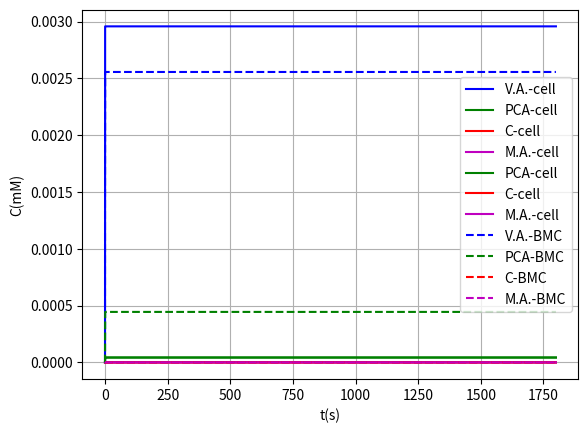

This chart was generated by the following Python code:
#!/usr/bin/env python
# coding: utf-8

# In[1]:


def pend(z, t, K1cat, K1m, K2cat, K2m, K3cat, K3m, volo, volc, volb, j_m_V, j_m_P, j_m_C, j_m_M, j_b_Vo, j_b_Po, j_b_Co, j_b_Mo, j_b_Vi, j_b_Pi, j_b_Ci, j_b_Mi, Vo, Po, Co, Mo):
    Vc, Pc, Cc, Mc, Vb, Pb, Cb, Mb = z #Variables to integrate
    dVcdt = (j_b_Vi*(Vb-Vc)+j_b_Vo*(Vb-Vc)-j_m_V*(Vc-Vo))/volc-(K1cat*Ec*Vc)/(Vc + K1m) #Vanilic acid
    dPcdt = (j_b_Pi*(Pb-Pc)+j_b_Po*(Pb-Pc)-j_m_P*(Pc-Po))/volc+(K1cat*Ec*Vc)/(Vc + K1m) - (K2cat*EEc*Pc)/(Pc + K2m) #PCA
    dCcdt = (j_b_Ci*(Cb-Cc)+j_b_Co*(Cb-Cc)-j_m_C*(Cc-Co))/volc+(K2cat*EEc*Pc)/(Pc + K2m) - (K1cat*EEEc*Cc)/(Cc + K3m) #Catechol
    dMcdt = (j_b_Mi*(Mb-Mc)+j_b_Mo*(Mb-Mc)-j_m_M*(Mc-Mo))/volc+(K1cat*EEEc*Cc)/(Cc + K3m) #Cis,Cis-Muconic Acid
    dVbdt = (-j_b_Vi*(Vb-Vc)-j_b_Vo*(Vb-Vc))/volb-(K1cat*Eb*Vb)/(Vb + K1m) #Vanilic acid in BMC
    dPbdt = (-j_b_Pi*(Pb-Pc)-j_b_Po*(Pb-Pc))/volb+(K1cat*Eb*Vb)/(Vb + K1m)-(K2cat*EEb*Pb)/(Pb + K2m) #PCA in BMC
    dCbdt = (-j_b_Ci*(Cb-Cc)-j_b_Co*(Cb-Cc))/volb+(K2cat*EEb*Pb)/(Pb + K2m) - (K3cat*EEEb*Cb)/(Cb + K3m) #Catechol in BMC
    dMbdt = (-j_b_Mi*(Mb-Mc)-j_b_Mo*(Mb-Mc))/volb+(K3cat*EEEb*Cb)/(Cb + K3m) #Muconic acid in BMC
    dCdt = [dVcdt,dPcdt,dCcdt,dMcdt,dVbdt,dPbdt,dCbdt,dMbdt] #Functions to integrate
    return dCdt


# In[2]:


K1cat = (0.078*9.14) #Kcat LigM
K1m = 0.078 #Km LigM
K2cat = 0.00009*1 #Kcat AroY
K2m = 0.59 #Km AroY
K3cat = (0.00185*10485) #Kcat CatA
K3m = 0.00185 #Kmm CatA
volo = 1000000 #Medium volume (outside)
volc = 1e-15 #Citoplasm volume
volb = 0.1e-15 #BMC volume
Vo = 3e-3 #vanilic acid outside
Po = 0 #protocatechuic acid outside
Co = 0 #catechol outside
Mo = 0 #cis,cis-muconic acid outside
Ec = 0.1479
EEc = 0.04329
EEEc = 0.2039
Eb = 1.2*Ec
EEb = 1.2*EEc
EEEb = 1.2*EEEc
#flux constants for species trough membrane
j_m_V = 1e-13 # VA trough Membrane
j_m_P = 1e-13 # PCA
j_m_C = 1e-13 # Catechol
j_m_M = 1e-13 # MA
j_b_Vo = 0 #through pduU
j_b_Po = 0e-16 
j_b_Co = 0e-16
j_b_Mo = 0e-16
j_b_Vi = 1e-15 #pduA
j_b_Pi = 1e-15
j_b_Ci = 1e-15
j_b_Mi = 1e-15


# In[3]:


z0 = [0,0,0,0,0,0,0,0] #Initial values


# In[4]:


import numpy as np
t = np.linspace(0, 0.1, 100001) #Create 100001 values between 0-0.1 in the X axis


# In[5]:


from scipy.integrate import odeint #Integrate all functions for the X axis given values
sol1 = odeint(pend, z0, t, args=(K1cat, K1m, K2cat, K2m, K3cat, K3m, volo, volc, volb, j_m_V, j_m_P, j_m_C, j_m_M, j_b_Vo, j_b_Po, j_b_Co, j_b_Mo, j_b_Vi, j_b_Pi, j_b_Ci, j_b_Mi, Vo, Po, Co, Mo))


# In[6]:


z0 = list(sol1[100000,:]) #New initial values using final values for past function


# In[7]:


t = np.linspace(0.1, 10, 100001) #Give new values to the X axis for the next step


# In[8]:


from scipy.integrate import odeint
sol2 = odeint(pend, z0, t, args=(K1cat, K1m, K2cat, K2m, K3cat, K3m, volo, volc, volb, j_m_V, j_m_P, j_m_C, j_m_M, j_b_Vo, j_b_Po, j_b_Co, j_b_Mo, j_b_Vi, j_b_Pi, j_b_Ci, j_b_Mi, Vo, Po, Co, Mo))


# In[9]:


z0 = list(sol2[100000,:])


# In[10]:


t = np.linspace(10, 1000, 100001)


# In[11]:


from scipy.integrate import odeint
sol3 = odeint(pend, z0, t, args=(K1cat, K1m, K2cat, K2m, K3cat, K3m, volo, volc, volb, j_m_V, j_m_P, j_m_C, j_m_M, j_b_Vo, j_b_Po, j_b_Co, j_b_Mo, j_b_Vi, j_b_Pi, j_b_Ci, j_b_Mi, Vo, Po, Co, Mo))


# In[12]:


z0 = list(sol3[100000,:])


# In[13]:


t = np.linspace(1000, 1800, 100001)


# In[14]:


from scipy.integrate import odeint
sol4 = odeint(pend, z0, t, args=(K1cat, K1m, K2cat, K2m, K3cat, K3m, volo, volc, volb, j_m_V, j_m_P, j_m_C, j_m_M, j_b_Vo, j_b_Po, j_b_Co, j_b_Mo, j_b_Vi, j_b_Pi, j_b_Ci, j_b_Mi, Vo, Po, Co, Mo))


# In[15]:


solprueba= np.concatenate((sol1,sol2), axis=0) #This concatenate functions are used for mix the four parts in one single variable


# In[16]:


solprueba2= np.concatenate((sol3,sol4), axis=0)


# In[17]:


sol= np.concatenate((solprueba,solprueba2), axis=0) 


# In[18]:


a = np.linspace(0, 0.1, 100001)
b = np.linspace(0.1, 10, 100001)
c = np.linspace(10, 1000, 100001)
d = np.linspace(1000, 1800, 100001)
e = np.concatenate((a, b), axis=None)
f = np.concatenate((c, d), axis=None)
t = np.concatenate((e, f), axis=None) #All values for X axis


# In[19]:


import matplotlib.pyplot as plt
get_ipython().run_line_magic('matplotlib', 'inline')
plt.plot(t, sol[:, 0], 'b-', label='V.A.-cell')
plt.plot(t, sol[:, 1], 'g-', label='PCA-cell')
plt.plot(t, sol[:, 2], 'r-', label='C-cell')
plt.plot(t, sol[:, 3], 'm-', label='M.A.-cell')
plt.legend(loc='best')
plt.xlabel('t(s)')
plt.ylabel('C(mM)')
plt.grid()
plt.show()


# In[20]:


plt.plot(t, sol[:, 1], 'g-', label='PCA-cell')
plt.plot(t, sol[:, 2], 'r-', label='C-cell')
plt.plot(t, sol[:, 3], 'm-', label='M.A.-cell')
plt.legend(loc='best')
plt.xlabel('t(s)')
plt.ylabel('C(mM)')
plt.grid()
plt.show()


# In[21]:


plt.plot(t, sol[:, 4], 'b--', label='V.A.-BMC')
plt.plot(t, sol[:, 5], 'g--', label='PCA-BMC')
plt.plot(t, sol[:, 6], 'r--', label='C-BMC')
plt.plot(t, sol[:, 7], 'm--', label='M.A.-BMC')
plt.legend(loc='best')
plt.xlabel('t(s)')
plt.ylabel('C(mM)')
plt.grid()
plt.show()


# In[22]:


print("Final concentrations of:")
print("Vanilic acid:")
print("Cell- "+str(round(sol[400003, 0],5))+"mM")
print("BMC- "+str(round(sol[400003, 4],5))+"mM")
print()
print("PCA:")
print("Cell- "+str(round(sol[400003, 1],6))+"mM")
print("BMC- "+str(round(sol[400003, 5],6))+"mM")
print()
print("Catechol:")
print("Cell- "+str(round(sol[400003, 2],12))+"mM")
print("BMC- "+str(round(sol[400003, 6],13))+"mM")
print()
print("Muconic acid:")
print("Cell- "+str(round(sol[400003, 3],14))+"mM")
print("BMC- "+str(round(sol[400003, 7],12))+"mM")
print()


# In[ ]:




